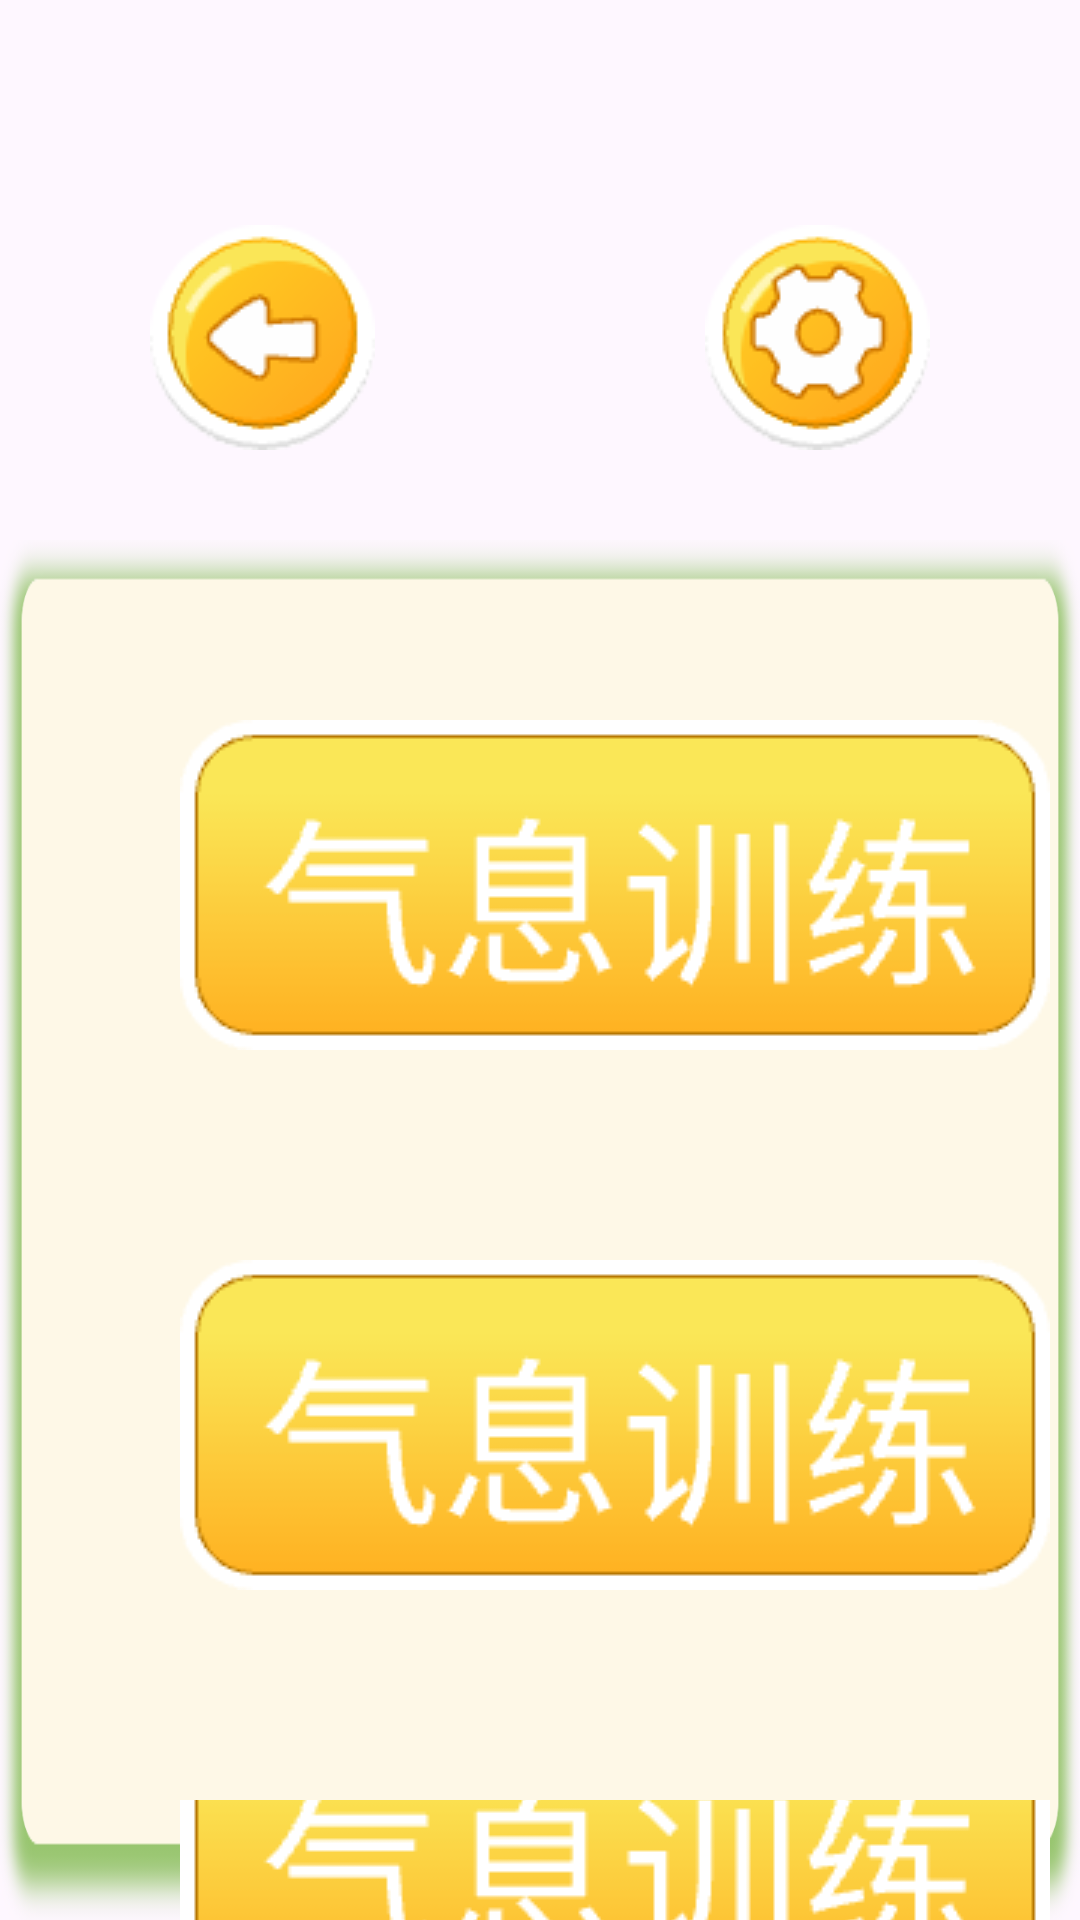

Produce the Android XML layout that renders to this screen, including the resource entries it uses.
<!-- AndroidManifest.xml: application theme Theme.ZZ -->
<!-- res/layout/activity_strength.xml -->
<?xml version="1.0" encoding="utf-8"?>
<LinearLayout xmlns:android="http://schemas.android.com/apk/res/android"
    xmlns:app="http://schemas.android.com/apk/res-auto"
    xmlns:tools="http://schemas.android.com/tools"
    android:layout_width="match_parent"
    android:layout_height="match_parent"
    android:background="@drawable/main_bg"
    android:orientation="vertical"
    tools:context=".StrengthActivity">
    <androidx.constraintlayout.widget.ConstraintLayout
        android:layout_width="match_parent"
        android:layout_height="wrap_content">

        <ImageButton
            android:id="@+id/imageButton"
            android:layout_width="wrap_content"
            android:layout_height="wrap_content"
            android:layout_marginStart="50dp"
            android:layout_marginTop="75dp"
            android:layout_marginBottom="30dp"
            android:background="#0000"
            android:src="@drawable/btn_back"
            app:layout_constraintBottom_toBottomOf="parent"
            app:layout_constraintStart_toStartOf="parent"
            app:layout_constraintTop_toTopOf="parent" />

        <ImageButton
            android:layout_width="wrap_content"
            android:layout_height="wrap_content"
            android:layout_marginTop="75dp"
            android:layout_marginEnd="50dp"
            android:layout_marginBottom="30dp"
            android:background="#0000"
            android:src="@drawable/main_settings"
            app:layout_constraintBottom_toBottomOf="parent"
            app:layout_constraintEnd_toEndOf="parent"
            app:layout_constraintTop_toTopOf="parent" />

    </androidx.constraintlayout.widget.ConstraintLayout>
    <LinearLayout
        android:id="@+id/strength_training_whole"
        android:orientation="horizontal"
        android:layout_width="match_parent"
        android:layout_height="match_parent"
        android:background="@drawable/strength_white">
        <LinearLayout
            android:id="@+id/strength_training_left3"
            android:orientation="vertical"
            android:layout_width="wrap_content"
            android:layout_height="match_parent">
            <ImageButton
                android:id="@+id/strength_breathe"
                android:layout_marginTop="60dp"
                android:layout_marginStart="60dp"
                android:background="#0000"
                android:layout_width="wrap_content"
                android:layout_height="wrap_content"
                android:src="@drawable/strength_breathe_unlock"/>
            <ImageButton
                android:id="@+id/strength_lip"
                android:layout_marginTop="70dp"
                android:layout_marginStart="60dp"
                android:background="#0000"
                android:layout_width="wrap_content"
                android:layout_height="wrap_content"
                android:src="@drawable/strength_breathe_unlock"/>
            <ImageButton
                android:id="@+id/strength_bite"
                android:layout_marginTop="70dp"
                android:layout_marginStart="60dp"
                android:background="#0000"
                android:layout_width="wrap_content"
                android:layout_height="wrap_content"
                android:src="@drawable/strength_breathe_unlock"/>
        </LinearLayout>
        <LinearLayout
            android:id="@+id/strength_training_right4"
            android:orientation="vertical"
            android:weightSum="2"
            android:background="@drawable/strength_right_bg"
            android:layout_marginStart="35dp"
            android:layout_marginTop="30dp"
            android:layout_marginEnd="50dp"
            android:layout_marginBottom="50dp"
            android:layout_width="match_parent"
            android:layout_height="match_parent">
            <LinearLayout
                android:id="@+id/strength_training_right_top"
                android:orientation="horizontal"
                android:layout_width="match_parent"
                android:layout_height="0dp"
                android:layout_weight="1">
                <ImageButton
                    android:id="@+id/strength_candle_unlock"
                    android:layout_gravity="center_vertical"
                    android:background="#0000"
                    android:layout_marginStart="80dp"
                    android:layout_width="wrap_content"
                    android:layout_height="wrap_content"
                    android:src="@drawable/strength_candle_unlock"/>
                <ImageButton
                    android:id="@+id/strength_dandelion_unlock"
                    android:layout_gravity="center_vertical"
                    android:background="#0000"
                    android:layout_marginStart="70dp"
                    android:layout_width="wrap_content"
                    android:layout_height="wrap_content"
                    android:src="@drawable/strength_dandelion_unlock"/>

            </LinearLayout>
            <LinearLayout
                android:id="@+id/strength_training_right_bottom"
                android:orientation="horizontal"
                android:layout_width="match_parent"
                android:layout_height="0dp"
                android:layout_weight="1">
                <ImageButton
                    android:id="@+id/strength_ballon_unlock"
                    android:layout_gravity="center_vertical"
                    android:background="#0000"
                    android:layout_marginStart="80dp"
                    android:layout_width="wrap_content"
                    android:layout_height="wrap_content"
                    android:src="@drawable/strength_candle_unlock"/>
                <ImageButton
                    android:id="@+id/strength_ribbon_unlock"
                    android:layout_gravity="center_vertical"
                    android:background="#0000"
                    android:layout_marginStart="70dp"
                    android:layout_width="wrap_content"
                    android:layout_height="wrap_content"
                    android:src="@drawable/strength_candle_unlock"/>

            </LinearLayout>

        </LinearLayout>

    </LinearLayout>

</LinearLayout>
<!-- resources referenced by this layout -->
<resources>
  <!-- drawable btn_back: png bitmap (drawable, 4470 bytes) -->
  <!-- drawable main_settings: png bitmap (drawable, 4913 bytes) -->
  <!-- drawable strength_breathe_unlock: png bitmap (drawable, 5620 bytes) -->
  <!-- drawable strength_candle_unlock: png bitmap (drawable, 17029 bytes) -->
  <!-- drawable strength_dandelion_unlock: png bitmap (drawable, 13580 bytes) -->
  <!-- drawable strength_right_bg: png bitmap (drawable, 3333 bytes) -->
  <!-- drawable strength_white: png bitmap (drawable, 17031 bytes) -->
  <style name="Theme.ZZ" parent="Base.Theme.ZZ" />
  <style name="Base.Theme.ZZ" parent="Theme.Material3.DayNight.NoActionBar">
          
          
      </style>
</resources>
